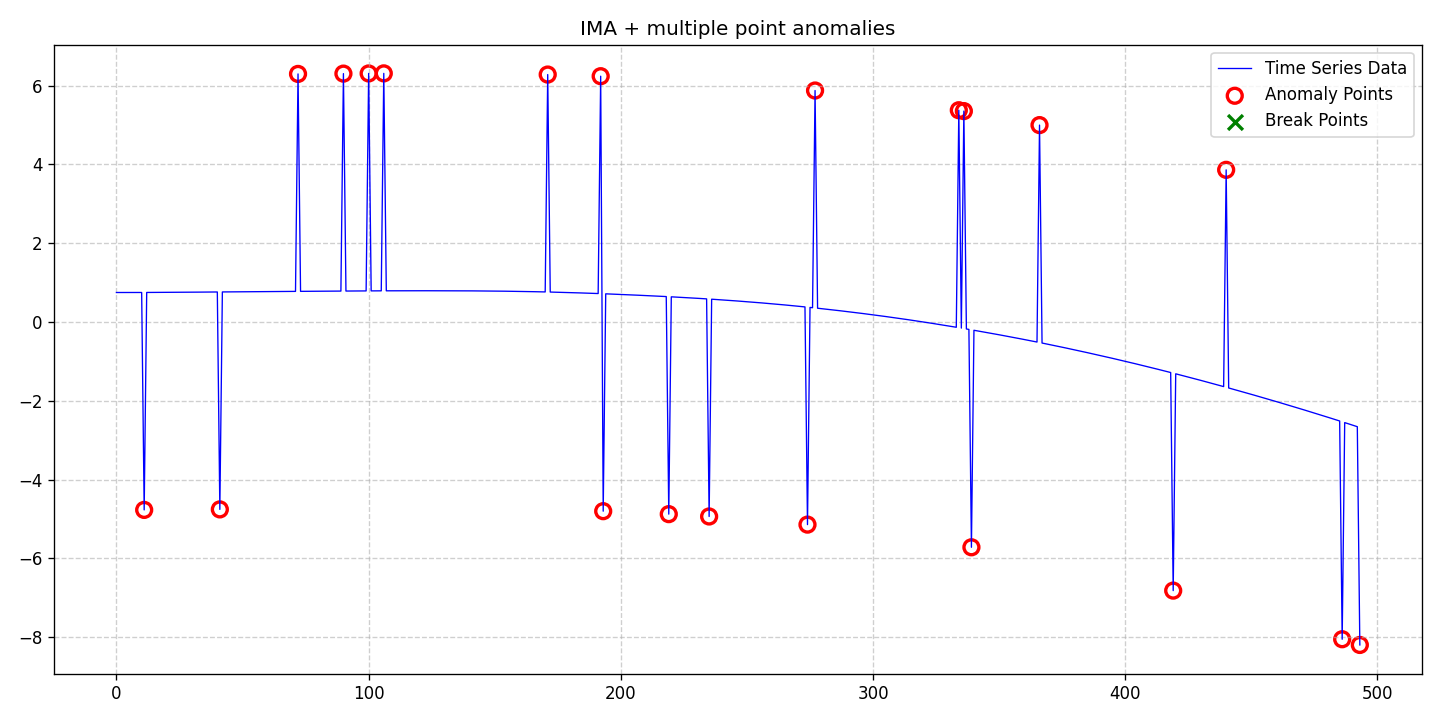

Source data for this figure (header and first rows):
date, data, stationary, det_lin_up, det_lin_down, det_quad, det_cubic, det_exp, det_damped, stoc_trend, volatility, single_seas, multiple_seas, point_anom_single, point_anom_multi, collect_anom, context_anom, mean_shift, var_shift, trend_shift, point_anom_count, point_anom_location, point_anom_point, collect_anom_count
2020-01-01, 0.7494, 0, 0, 0, 0, 0, 0, 0, 1, 0, 0, 0, 0, 1, 0, 0, 0, 0, 0, 21, [11, 41, 72, 90, 100, 106, 171, 192, 193…, [11, 41, 72, 90, 100, 106, 171, 192, 193…, 0
2020-01-02, 0.7494, 0, 0, 0, 0, 0, 0, 0, 1, 0, 0, 0, 0, 1, 0, 0, 0, 0, 0, 21, [11, 41, 72, 90, 100, 106, 171, 192, 193…, [11, 41, 72, 90, 100, 106, 171, 192, 193…, 0
2020-01-03, 0.7494, 0, 0, 0, 0, 0, 0, 0, 1, 0, 0, 0, 0, 1, 0, 0, 0, 0, 0, 21, [11, 41, 72, 90, 100, 106, 171, 192, 193…, [11, 41, 72, 90, 100, 106, 171, 192, 193…, 0
2020-01-04, 0.7495, 0, 0, 0, 0, 0, 0, 0, 1, 0, 0, 0, 0, 1, 0, 0, 0, 0, 0, 21, [11, 41, 72, 90, 100, 106, 171, 192, 193…, [11, 41, 72, 90, 100, 106, 171, 192, 193…, 0
2020-01-05, 0.7495, 0, 0, 0, 0, 0, 0, 0, 1, 0, 0, 0, 0, 1, 0, 0, 0, 0, 0, 21, [11, 41, 72, 90, 100, 106, 171, 192, 193…, [11, 41, 72, 90, 100, 106, 171, 192, 193…, 0
2020-01-06, 0.7495, 0, 0, 0, 0, 0, 0, 0, 1, 0, 0, 0, 0, 1, 0, 0, 0, 0, 0, 21, [11, 41, 72, 90, 100, 106, 171, 192, 193…, [11, 41, 72, 90, 100, 106, 171, 192, 193…, 0
2020-01-07, 0.7496, 0, 0, 0, 0, 0, 0, 0, 1, 0, 0, 0, 0, 1, 0, 0, 0, 0, 0, 21, [11, 41, 72, 90, 100, 106, 171, 192, 193…, [11, 41, 72, 90, 100, 106, 171, 192, 193…, 0
2020-01-08, 0.7497, 0, 0, 0, 0, 0, 0, 0, 1, 0, 0, 0, 0, 1, 0, 0, 0, 0, 0, 21, [11, 41, 72, 90, 100, 106, 171, 192, 193…, [11, 41, 72, 90, 100, 106, 171, 192, 193…, 0
2020-01-09, 0.7498, 0, 0, 0, 0, 0, 0, 0, 1, 0, 0, 0, 0, 1, 0, 0, 0, 0, 0, 21, [11, 41, 72, 90, 100, 106, 171, 192, 193…, [11, 41, 72, 90, 100, 106, 171, 192, 193…, 0
2020-01-10, 0.75, 0, 0, 0, 0, 0, 0, 0, 1, 0, 0, 0, 0, 1, 0, 0, 0, 0, 0, 21, [11, 41, 72, 90, 100, 106, 171, 192, 193…, [11, 41, 72, 90, 100, 106, 171, 192, 193…, 0
2020-01-11, 0.7501, 0, 0, 0, 0, 0, 0, 0, 1, 0, 0, 0, 0, 1, 0, 0, 0, 0, 0, 21, [11, 41, 72, 90, 100, 106, 171, 192, 193…, [11, 41, 72, 90, 100, 106, 171, 192, 193…, 0
2020-01-12, -4.769, 0, 0, 0, 0, 0, 0, 0, 1, 0, 0, 0, 0, 1, 0, 0, 0, 0, 0, 21, [11, 41, 72, 90, 100, 106, 171, 192, 193…, [11, 41, 72, 90, 100, 106, 171, 192, 193…, 0
2020-01-13, 0.7506, 0, 0, 0, 0, 0, 0, 0, 1, 0, 0, 0, 0, 1, 0, 0, 0, 0, 0, 21, [11, 41, 72, 90, 100, 106, 171, 192, 193…, [11, 41, 72, 90, 100, 106, 171, 192, 193…, 0
2020-01-14, 0.7508, 0, 0, 0, 0, 0, 0, 0, 1, 0, 0, 0, 0, 1, 0, 0, 0, 0, 0, 21, [11, 41, 72, 90, 100, 106, 171, 192, 193…, [11, 41, 72, 90, 100, 106, 171, 192, 193…, 0
2020-01-15, 0.7511, 0, 0, 0, 0, 0, 0, 0, 1, 0, 0, 0, 0, 1, 0, 0, 0, 0, 0, 21, [11, 41, 72, 90, 100, 106, 171, 192, 193…, [11, 41, 72, 90, 100, 106, 171, 192, 193…, 0
2020-01-16, 0.7514, 0, 0, 0, 0, 0, 0, 0, 1, 0, 0, 0, 0, 1, 0, 0, 0, 0, 0, 21, [11, 41, 72, 90, 100, 106, 171, 192, 193…, [11, 41, 72, 90, 100, 106, 171, 192, 193…, 0
2020-01-17, 0.7518, 0, 0, 0, 0, 0, 0, 0, 1, 0, 0, 0, 0, 1, 0, 0, 0, 0, 0, 21, [11, 41, 72, 90, 100, 106, 171, 192, 193…, [11, 41, 72, 90, 100, 106, 171, 192, 193…, 0
2020-01-18, 0.7521, 0, 0, 0, 0, 0, 0, 0, 1, 0, 0, 0, 0, 1, 0, 0, 0, 0, 0, 21, [11, 41, 72, 90, 100, 106, 171, 192, 193…, [11, 41, 72, 90, 100, 106, 171, 192, 193…, 0
2020-01-19, 0.7525, 0, 0, 0, 0, 0, 0, 0, 1, 0, 0, 0, 0, 1, 0, 0, 0, 0, 0, 21, [11, 41, 72, 90, 100, 106, 171, 192, 193…, [11, 41, 72, 90, 100, 106, 171, 192, 193…, 0
2020-01-20, 0.7528, 0, 0, 0, 0, 0, 0, 0, 1, 0, 0, 0, 0, 1, 0, 0, 0, 0, 0, 21, [11, 41, 72, 90, 100, 106, 171, 192, 193…, [11, 41, 72, 90, 100, 106, 171, 192, 193…, 0
2020-01-21, 0.7532, 0, 0, 0, 0, 0, 0, 0, 1, 0, 0, 0, 0, 1, 0, 0, 0, 0, 0, 21, [11, 41, 72, 90, 100, 106, 171, 192, 193…, [11, 41, 72, 90, 100, 106, 171, 192, 193…, 0
2020-01-22, 0.7536, 0, 0, 0, 0, 0, 0, 0, 1, 0, 0, 0, 0, 1, 0, 0, 0, 0, 0, 21, [11, 41, 72, 90, 100, 106, 171, 192, 193…, [11, 41, 72, 90, 100, 106, 171, 192, 193…, 0
2020-01-23, 0.754, 0, 0, 0, 0, 0, 0, 0, 1, 0, 0, 0, 0, 1, 0, 0, 0, 0, 0, 21, [11, 41, 72, 90, 100, 106, 171, 192, 193…, [11, 41, 72, 90, 100, 106, 171, 192, 193…, 0
2020-01-24, 0.7544, 0, 0, 0, 0, 0, 0, 0, 1, 0, 0, 0, 0, 1, 0, 0, 0, 0, 0, 21, [11, 41, 72, 90, 100, 106, 171, 192, 193…, [11, 41, 72, 90, 100, 106, 171, 192, 193…, 0
2020-01-25, 0.7549, 0, 0, 0, 0, 0, 0, 0, 1, 0, 0, 0, 0, 1, 0, 0, 0, 0, 0, 21, [11, 41, 72, 90, 100, 106, 171, 192, 193…, [11, 41, 72, 90, 100, 106, 171, 192, 193…, 0
2020-01-26, 0.7553, 0, 0, 0, 0, 0, 0, 0, 1, 0, 0, 0, 0, 1, 0, 0, 0, 0, 0, 21, [11, 41, 72, 90, 100, 106, 171, 192, 193…, [11, 41, 72, 90, 100, 106, 171, 192, 193…, 0
2020-01-27, 0.7558, 0, 0, 0, 0, 0, 0, 0, 1, 0, 0, 0, 0, 1, 0, 0, 0, 0, 0, 21, [11, 41, 72, 90, 100, 106, 171, 192, 193…, [11, 41, 72, 90, 100, 106, 171, 192, 193…, 0
2020-01-28, 0.7562, 0, 0, 0, 0, 0, 0, 0, 1, 0, 0, 0, 0, 1, 0, 0, 0, 0, 0, 21, [11, 41, 72, 90, 100, 106, 171, 192, 193…, [11, 41, 72, 90, 100, 106, 171, 192, 193…, 0
2020-01-29, 0.7567, 0, 0, 0, 0, 0, 0, 0, 1, 0, 0, 0, 0, 1, 0, 0, 0, 0, 0, 21, [11, 41, 72, 90, 100, 106, 171, 192, 193…, [11, 41, 72, 90, 100, 106, 171, 192, 193…, 0
2020-01-30, 0.7572, 0, 0, 0, 0, 0, 0, 0, 1, 0, 0, 0, 0, 1, 0, 0, 0, 0, 0, 21, [11, 41, 72, 90, 100, 106, 171, 192, 193…, [11, 41, 72, 90, 100, 106, 171, 192, 193…, 0
2020-01-31, 0.7577, 0, 0, 0, 0, 0, 0, 0, 1, 0, 0, 0, 0, 1, 0, 0, 0, 0, 0, 21, [11, 41, 72, 90, 100, 106, 171, 192, 193…, [11, 41, 72, 90, 100, 106, 171, 192, 193…, 0
2020-02-01, 0.7582, 0, 0, 0, 0, 0, 0, 0, 1, 0, 0, 0, 0, 1, 0, 0, 0, 0, 0, 21, [11, 41, 72, 90, 100, 106, 171, 192, 193…, [11, 41, 72, 90, 100, 106, 171, 192, 193…, 0
2020-02-02, 0.7587, 0, 0, 0, 0, 0, 0, 0, 1, 0, 0, 0, 0, 1, 0, 0, 0, 0, 0, 21, [11, 41, 72, 90, 100, 106, 171, 192, 193…, [11, 41, 72, 90, 100, 106, 171, 192, 193…, 0
2020-02-03, 0.7592, 0, 0, 0, 0, 0, 0, 0, 1, 0, 0, 0, 0, 1, 0, 0, 0, 0, 0, 21, [11, 41, 72, 90, 100, 106, 171, 192, 193…, [11, 41, 72, 90, 100, 106, 171, 192, 193…, 0
2020-02-04, 0.7597, 0, 0, 0, 0, 0, 0, 0, 1, 0, 0, 0, 0, 1, 0, 0, 0, 0, 0, 21, [11, 41, 72, 90, 100, 106, 171, 192, 193…, [11, 41, 72, 90, 100, 106, 171, 192, 193…, 0
2020-02-05, 0.7602, 0, 0, 0, 0, 0, 0, 0, 1, 0, 0, 0, 0, 1, 0, 0, 0, 0, 0, 21, [11, 41, 72, 90, 100, 106, 171, 192, 193…, [11, 41, 72, 90, 100, 106, 171, 192, 193…, 0
2020-02-06, 0.7607, 0, 0, 0, 0, 0, 0, 0, 1, 0, 0, 0, 0, 1, 0, 0, 0, 0, 0, 21, [11, 41, 72, 90, 100, 106, 171, 192, 193…, [11, 41, 72, 90, 100, 106, 171, 192, 193…, 0
2020-02-07, 0.7612, 0, 0, 0, 0, 0, 0, 0, 1, 0, 0, 0, 0, 1, 0, 0, 0, 0, 0, 21, [11, 41, 72, 90, 100, 106, 171, 192, 193…, [11, 41, 72, 90, 100, 106, 171, 192, 193…, 0
2020-02-08, 0.7617, 0, 0, 0, 0, 0, 0, 0, 1, 0, 0, 0, 0, 1, 0, 0, 0, 0, 0, 21, [11, 41, 72, 90, 100, 106, 171, 192, 193…, [11, 41, 72, 90, 100, 106, 171, 192, 193…, 0
2020-02-09, 0.7622, 0, 0, 0, 0, 0, 0, 0, 1, 0, 0, 0, 0, 1, 0, 0, 0, 0, 0, 21, [11, 41, 72, 90, 100, 106, 171, 192, 193…, [11, 41, 72, 90, 100, 106, 171, 192, 193…, 0
2020-02-10, 0.7627, 0, 0, 0, 0, 0, 0, 0, 1, 0, 0, 0, 0, 1, 0, 0, 0, 0, 0, 21, [11, 41, 72, 90, 100, 106, 171, 192, 193…, [11, 41, 72, 90, 100, 106, 171, 192, 193…, 0
2020-02-11, -4.757, 0, 0, 0, 0, 0, 0, 0, 1, 0, 0, 0, 0, 1, 0, 0, 0, 0, 0, 21, [11, 41, 72, 90, 100, 106, 171, 192, 193…, [11, 41, 72, 90, 100, 106, 171, 192, 193…, 0
2020-02-12, 0.7637, 0, 0, 0, 0, 0, 0, 0, 1, 0, 0, 0, 0, 1, 0, 0, 0, 0, 0, 21, [11, 41, 72, 90, 100, 106, 171, 192, 193…, [11, 41, 72, 90, 100, 106, 171, 192, 193…, 0
2020-02-13, 0.7642, 0, 0, 0, 0, 0, 0, 0, 1, 0, 0, 0, 0, 1, 0, 0, 0, 0, 0, 21, [11, 41, 72, 90, 100, 106, 171, 192, 193…, [11, 41, 72, 90, 100, 106, 171, 192, 193…, 0
2020-02-14, 0.7648, 0, 0, 0, 0, 0, 0, 0, 1, 0, 0, 0, 0, 1, 0, 0, 0, 0, 0, 21, [11, 41, 72, 90, 100, 106, 171, 192, 193…, [11, 41, 72, 90, 100, 106, 171, 192, 193…, 0
2020-02-15, 0.7653, 0, 0, 0, 0, 0, 0, 0, 1, 0, 0, 0, 0, 1, 0, 0, 0, 0, 0, 21, [11, 41, 72, 90, 100, 106, 171, 192, 193…, [11, 41, 72, 90, 100, 106, 171, 192, 193…, 0
2020-02-16, 0.7658, 0, 0, 0, 0, 0, 0, 0, 1, 0, 0, 0, 0, 1, 0, 0, 0, 0, 0, 21, [11, 41, 72, 90, 100, 106, 171, 192, 193…, [11, 41, 72, 90, 100, 106, 171, 192, 193…, 0
2020-02-17, 0.7663, 0, 0, 0, 0, 0, 0, 0, 1, 0, 0, 0, 0, 1, 0, 0, 0, 0, 0, 21, [11, 41, 72, 90, 100, 106, 171, 192, 193…, [11, 41, 72, 90, 100, 106, 171, 192, 193…, 0
2020-02-18, 0.7668, 0, 0, 0, 0, 0, 0, 0, 1, 0, 0, 0, 0, 1, 0, 0, 0, 0, 0, 21, [11, 41, 72, 90, 100, 106, 171, 192, 193…, [11, 41, 72, 90, 100, 106, 171, 192, 193…, 0
2020-02-19, 0.7673, 0, 0, 0, 0, 0, 0, 0, 1, 0, 0, 0, 0, 1, 0, 0, 0, 0, 0, 21, [11, 41, 72, 90, 100, 106, 171, 192, 193…, [11, 41, 72, 90, 100, 106, 171, 192, 193…, 0
2020-02-20, 0.7678, 0, 0, 0, 0, 0, 0, 0, 1, 0, 0, 0, 0, 1, 0, 0, 0, 0, 0, 21, [11, 41, 72, 90, 100, 106, 171, 192, 193…, [11, 41, 72, 90, 100, 106, 171, 192, 193…, 0
2020-02-21, 0.7683, 0, 0, 0, 0, 0, 0, 0, 1, 0, 0, 0, 0, 1, 0, 0, 0, 0, 0, 21, [11, 41, 72, 90, 100, 106, 171, 192, 193…, [11, 41, 72, 90, 100, 106, 171, 192, 193…, 0
2020-02-22, 0.7688, 0, 0, 0, 0, 0, 0, 0, 1, 0, 0, 0, 0, 1, 0, 0, 0, 0, 0, 21, [11, 41, 72, 90, 100, 106, 171, 192, 193…, [11, 41, 72, 90, 100, 106, 171, 192, 193…, 0
2020-02-23, 0.7693, 0, 0, 0, 0, 0, 0, 0, 1, 0, 0, 0, 0, 1, 0, 0, 0, 0, 0, 21, [11, 41, 72, 90, 100, 106, 171, 192, 193…, [11, 41, 72, 90, 100, 106, 171, 192, 193…, 0
2020-02-24, 0.7698, 0, 0, 0, 0, 0, 0, 0, 1, 0, 0, 0, 0, 1, 0, 0, 0, 0, 0, 21, [11, 41, 72, 90, 100, 106, 171, 192, 193…, [11, 41, 72, 90, 100, 106, 171, 192, 193…, 0
2020-02-25, 0.7703, 0, 0, 0, 0, 0, 0, 0, 1, 0, 0, 0, 0, 1, 0, 0, 0, 0, 0, 21, [11, 41, 72, 90, 100, 106, 171, 192, 193…, [11, 41, 72, 90, 100, 106, 171, 192, 193…, 0
2020-02-26, 0.7708, 0, 0, 0, 0, 0, 0, 0, 1, 0, 0, 0, 0, 1, 0, 0, 0, 0, 0, 21, [11, 41, 72, 90, 100, 106, 171, 192, 193…, [11, 41, 72, 90, 100, 106, 171, 192, 193…, 0
2020-02-27, 0.7713, 0, 0, 0, 0, 0, 0, 0, 1, 0, 0, 0, 0, 1, 0, 0, 0, 0, 0, 21, [11, 41, 72, 90, 100, 106, 171, 192, 193…, [11, 41, 72, 90, 100, 106, 171, 192, 193…, 0
2020-02-28, 0.7718, 0, 0, 0, 0, 0, 0, 0, 1, 0, 0, 0, 0, 1, 0, 0, 0, 0, 0, 21, [11, 41, 72, 90, 100, 106, 171, 192, 193…, [11, 41, 72, 90, 100, 106, 171, 192, 193…, 0
2020-02-29, 0.7723, 0, 0, 0, 0, 0, 0, 0, 1, 0, 0, 0, 0, 1, 0, 0, 0, 0, 0, 21, [11, 41, 72, 90, 100, 106, 171, 192, 193…, [11, 41, 72, 90, 100, 106, 171, 192, 193…, 0
... 434 more rows
